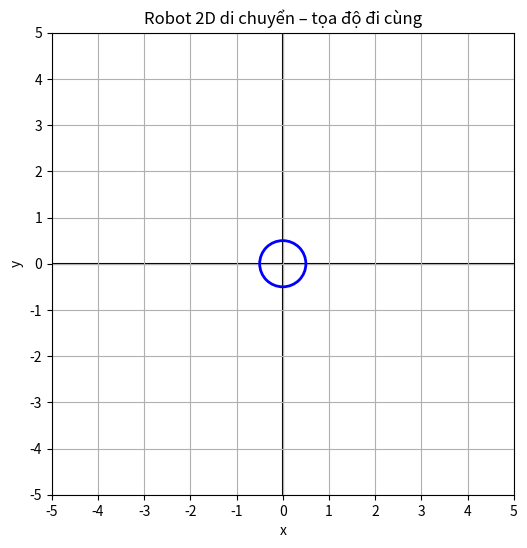

This figure's Python source:
import matplotlib.pyplot as plt
import numpy as np
from matplotlib.animation import FuncAnimation

# Thông số robot
radius = 0.5
R = 3
speed = 0.05
lim = 5

# Tạo figure và trục
fig, ax = plt.subplots(figsize=(6, 6))

# Robot: hình tròn và hướng
robot_circle = plt.Circle((0, 0), radius, fill=False, color='blue', linewidth=2, zorder=3)
heading_line, = ax.plot([], [], color='red', linewidth=2, zorder=4)

# Thêm hình tròn vào trục
ax.add_patch(robot_circle)

# Tạo text gắn với robot (tọa độ Oxy, không dùng transform)
text_coord = ax.text(0, 0, '', fontsize=10, color='black',
                     verticalalignment='bottom', horizontalalignment='left',
                     bbox=dict(boxstyle="round,pad=0.2", fc="white", ec="black", lw=1),
                     zorder=5)

# Thiết lập trục
ax.set_aspect('equal')
ax.set_xlim(-lim, lim)
ax.set_ylim(-lim, lim)
ax.set_xticks(np.arange(-lim, lim + 1, 1))
ax.set_yticks(np.arange(-lim, lim + 1, 1))
ax.axhline(0, color='black', zorder=1)
ax.axvline(0, color='black', zorder=1)
ax.grid(True, zorder=0)
ax.set_xlabel('x')
ax.set_ylabel('y')
ax.set_title("Robot 2D di chuyển – tọa độ đi cùng")

# Khởi tạo
def init():
    heading_line.set_data([], [])
    text_coord.set_text('')
    return robot_circle, heading_line, text_coord

# Cập nhật mỗi frame
def update(frame):
    angle = frame * speed
    x = R * np.cos(angle)
    y = R * np.sin(angle)
    theta = angle + np.pi / 2

    # Cập nhật hình tròn và hướng
    robot_circle.center = (x, y)
    x_end = x + radius * np.cos(theta)
    y_end = y + radius * np.sin(theta)
    heading_line.set_data([x, x_end], [y, y_end])

    # Cập nhật text ngay cạnh robot
    text_coord.set_position((x + 0.6, y + 0.4))  # chỉnh lệch để không đè lên robot
    text_coord.set_text(f'({x:.2f}, {y:.2f})')

    return robot_circle, heading_line, text_coord

FPS = 24

# Animation
ani = FuncAnimation(fig, update, frames=np.arange(0, 1000), init_func=init, interval=1000/FPS, blit=True)

plt.show()
